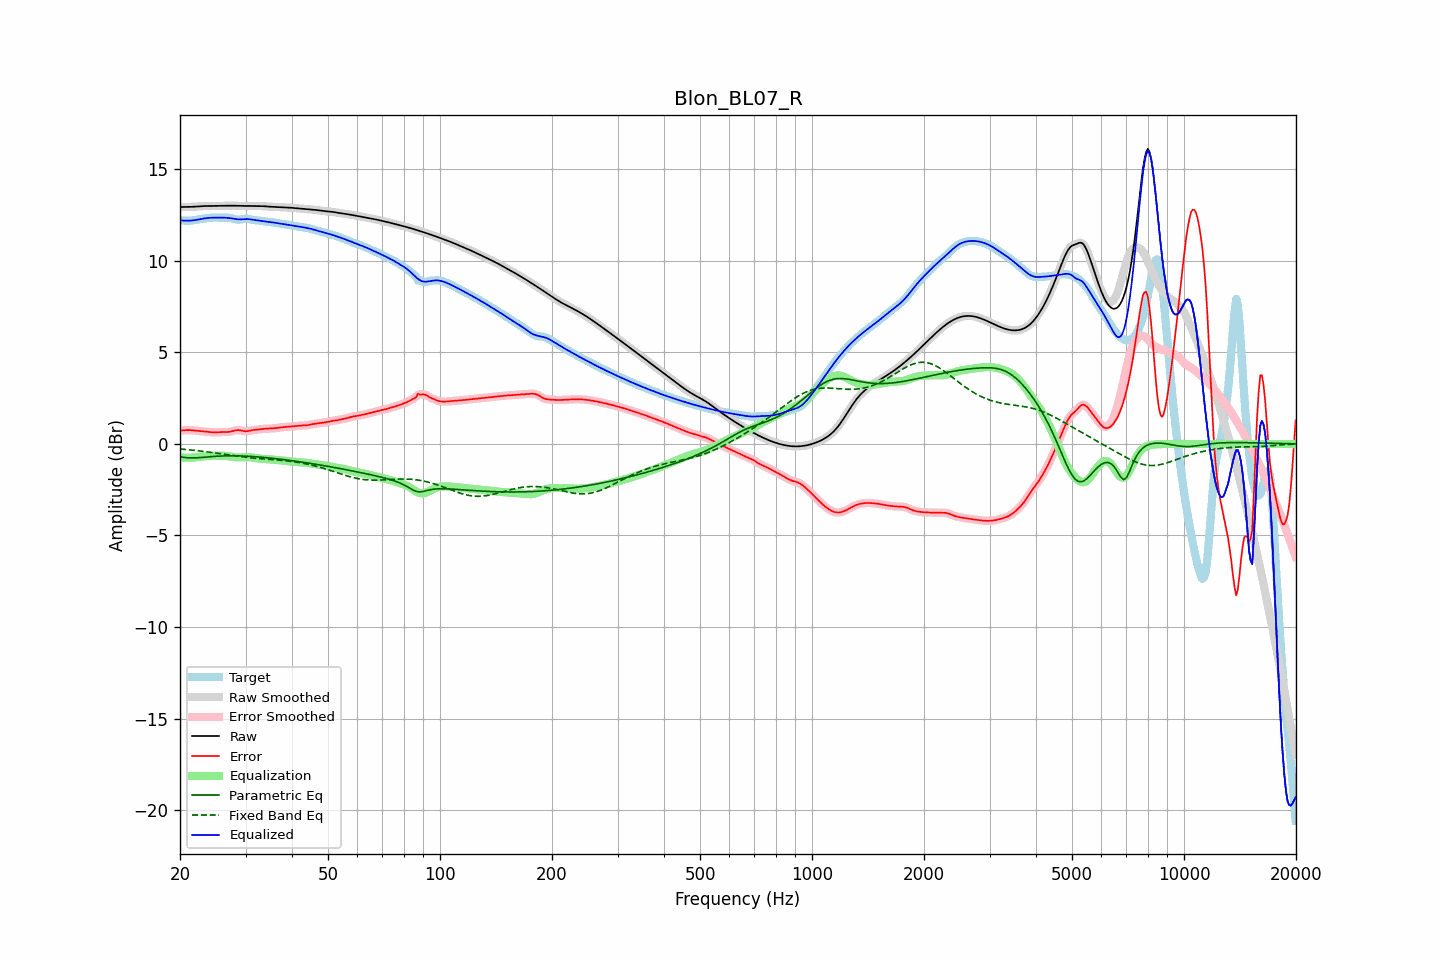

The table this chart was drawn from, first rows:
frequency, raw, error, smoothed, error_smoothed, equalization, parametric_eq, fixed_band_eq, equalized_raw, equalized_smoothed, target
20.00, 12.94, 0.72, 12.94, 0.72, -0.73, -0.70, -0.28, 12.22, 12.22, 12.22
20.20, 12.94, 0.73, 12.94, 0.73, -0.74, -0.72, -0.28, 12.21, 12.21, 12.21
20.40, 12.94, 0.74, 12.94, 0.74, -0.74, -0.73, -0.29, 12.20, 12.20, 12.20
20.61, 12.95, 0.75, 12.95, 0.75, -0.75, -0.74, -0.30, 12.20, 12.20, 12.20
20.81, 12.95, 0.76, 12.95, 0.76, -0.75, -0.75, -0.31, 12.20, 12.20, 12.19
21.02, 12.95, 0.76, 12.95, 0.76, -0.75, -0.75, -0.31, 12.20, 12.20, 12.19
21.23, 12.95, 0.76, 12.95, 0.76, -0.75, -0.76, -0.32, 12.20, 12.20, 12.19
21.44, 12.95, 0.75, 12.95, 0.75, -0.75, -0.76, -0.33, 12.20, 12.20, 12.20
21.66, 12.96, 0.74, 12.96, 0.74, -0.74, -0.76, -0.34, 12.21, 12.21, 12.21
21.87, 12.96, 0.74, 12.96, 0.73, -0.74, -0.76, -0.35, 12.23, 12.23, 12.23
22.09, 12.97, 0.72, 12.97, 0.72, -0.73, -0.76, -0.36, 12.24, 12.24, 12.24
22.31, 12.97, 0.71, 12.97, 0.71, -0.72, -0.75, -0.37, 12.26, 12.26, 12.26
22.54, 12.98, 0.70, 12.98, 0.70, -0.71, -0.75, -0.38, 12.27, 12.27, 12.27
22.76, 12.99, 0.69, 12.99, 0.70, -0.70, -0.74, -0.39, 12.29, 12.29, 12.29
22.99, 12.99, 0.69, 12.99, 0.69, -0.69, -0.74, -0.40, 12.30, 12.30, 12.30
23.22, 13.00, 0.68, 13.00, 0.68, -0.68, -0.73, -0.41, 12.32, 12.32, 12.32
23.45, 13.00, 0.67, 13.00, 0.67, -0.67, -0.72, -0.42, 12.33, 12.33, 12.33
23.69, 13.00, 0.66, 13.00, 0.66, -0.66, -0.71, -0.43, 12.34, 12.34, 12.34
23.92, 13.00, 0.65, 13.00, 0.65, -0.65, -0.70, -0.45, 12.35, 12.35, 12.35
24.16, 13.00, 0.64, 13.00, 0.64, -0.65, -0.70, -0.46, 12.36, 12.36, 12.36
24.40, 13.00, 0.64, 13.00, 0.64, -0.64, -0.69, -0.47, 12.36, 12.36, 12.36
24.65, 13.00, 0.63, 13.00, 0.63, -0.64, -0.68, -0.48, 12.36, 12.36, 12.37
24.89, 13.00, 0.63, 13.00, 0.64, -0.64, -0.68, -0.49, 12.36, 12.36, 12.37
25.14, 13.01, 0.64, 13.01, 0.64, -0.64, -0.67, -0.51, 12.36, 12.37, 12.37
25.39, 13.01, 0.64, 13.01, 0.64, -0.64, -0.66, -0.52, 12.37, 12.36, 12.36
25.65, 13.01, 0.65, 13.01, 0.65, -0.64, -0.66, -0.53, 12.36, 12.36, 12.36
25.91, 13.01, 0.65, 13.01, 0.65, -0.65, -0.66, -0.54, 12.36, 12.36, 12.36
26.16, 13.01, 0.66, 13.01, 0.66, -0.65, -0.65, -0.56, 12.36, 12.36, 12.36
26.43, 13.01, 0.65, 13.01, 0.65, -0.65, -0.65, -0.57, 12.36, 12.36, 12.36
26.69, 13.01, 0.65, 13.01, 0.65, -0.66, -0.65, -0.58, 12.36, 12.36, 12.36
26.96, 13.02, 0.66, 13.02, 0.66, -0.67, -0.65, -0.60, 12.35, 12.35, 12.36
27.23, 13.02, 0.66, 13.02, 0.67, -0.68, -0.65, -0.61, 12.34, 12.34, 12.35
27.50, 13.02, 0.68, 13.02, 0.68, -0.70, -0.64, -0.62, 12.32, 12.32, 12.33
27.77, 13.02, 0.71, 13.02, 0.71, -0.71, -0.65, -0.63, 12.31, 12.31, 12.31
28.05, 13.01, 0.73, 13.01, 0.73, -0.72, -0.65, -0.65, 12.29, 12.29, 12.28
28.33, 13.01, 0.75, 13.01, 0.75, -0.73, -0.65, -0.66, 12.28, 12.28, 12.26
28.62, 13.01, 0.76, 13.01, 0.76, -0.73, -0.65, -0.67, 12.27, 12.27, 12.25
28.90, 13.00, 0.75, 13.00, 0.75, -0.73, -0.65, -0.68, 12.27, 12.27, 12.25
29.19, 13.00, 0.73, 13.00, 0.73, -0.73, -0.65, -0.70, 12.27, 12.27, 12.26
29.48, 13.00, 0.71, 13.00, 0.72, -0.72, -0.66, -0.71, 12.28, 12.28, 12.29
29.78, 13.00, 0.70, 13.00, 0.70, -0.72, -0.66, -0.72, 12.28, 12.28, 12.30
30.08, 13.00, 0.69, 13.00, 0.70, -0.72, -0.67, -0.73, 12.29, 12.29, 12.31
30.38, 13.00, 0.70, 13.00, 0.70, -0.72, -0.67, -0.74, 12.29, 12.29, 12.30
30.68, 13.00, 0.72, 13.00, 0.72, -0.72, -0.68, -0.75, 12.28, 12.28, 12.28
30.99, 13.00, 0.74, 13.00, 0.74, -0.73, -0.68, -0.76, 12.27, 12.27, 12.26
31.30, 13.00, 0.76, 13.00, 0.75, -0.74, -0.69, -0.77, 12.26, 12.26, 12.24
31.61, 13.00, 0.77, 13.00, 0.77, -0.76, -0.69, -0.78, 12.24, 12.24, 12.23
31.93, 13.00, 0.77, 13.00, 0.78, -0.77, -0.70, -0.78, 12.22, 12.23, 12.22
32.24, 13.00, 0.78, 13.00, 0.78, -0.79, -0.71, -0.79, 12.21, 12.21, 12.22
32.57, 13.00, 0.79, 13.00, 0.79, -0.80, -0.71, -0.80, 12.20, 12.20, 12.21
32.89, 13.00, 0.80, 13.00, 0.80, -0.81, -0.72, -0.81, 12.19, 12.19, 12.19
33.22, 12.99, 0.81, 12.99, 0.81, -0.81, -0.73, -0.81, 12.18, 12.18, 12.18
33.55, 12.99, 0.82, 12.99, 0.82, -0.82, -0.74, -0.82, 12.17, 12.17, 12.16
33.89, 12.98, 0.83, 12.98, 0.83, -0.83, -0.74, -0.83, 12.16, 12.16, 12.15
34.23, 12.97, 0.83, 12.97, 0.83, -0.83, -0.75, -0.83, 12.14, 12.14, 12.14
34.57, 12.97, 0.84, 12.97, 0.84, -0.84, -0.76, -0.84, 12.13, 12.13, 12.13
34.92, 12.96, 0.84, 12.96, 0.84, -0.84, -0.77, -0.85, 12.12, 12.12, 12.12
35.27, 12.96, 0.84, 12.96, 0.84, -0.85, -0.78, -0.85, 12.11, 12.11, 12.11
35.62, 12.95, 0.85, 12.95, 0.85, -0.85, -0.79, -0.86, 12.10, 12.10, 12.10
35.97, 12.95, 0.86, 12.95, 0.86, -0.86, -0.80, -0.87, 12.09, 12.09, 12.09
... 635 more rows
